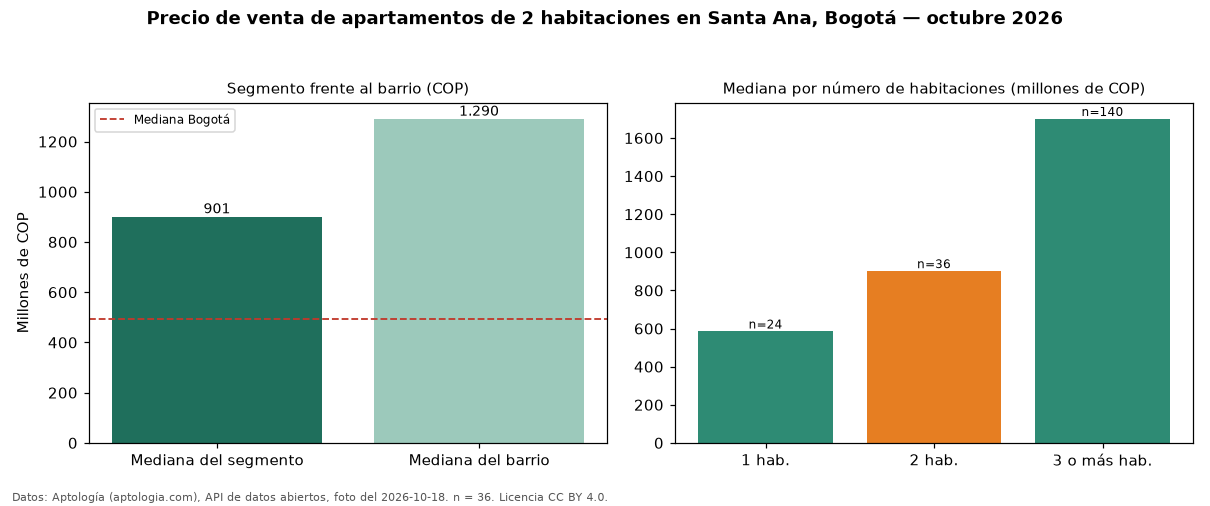

Source data for this figure (header and first rows):
seccion, metrica, valor_cop, n
precio, mediana, 901250000, 36
habitaciones, 1, 584750000, 24
habitaciones, 2, 901250000, 36
habitaciones, 3+, 1700000000, 140
barrio, mediana_barrio_todos_los_tamanos, 1290000000, 200
ciudad, mediana_ciudad, 495000000, 
fuente, fecha_foto, 2026-10-18, 
fuente, atribucion, https://www.aptologia.com/venta/bogota/s…, 
